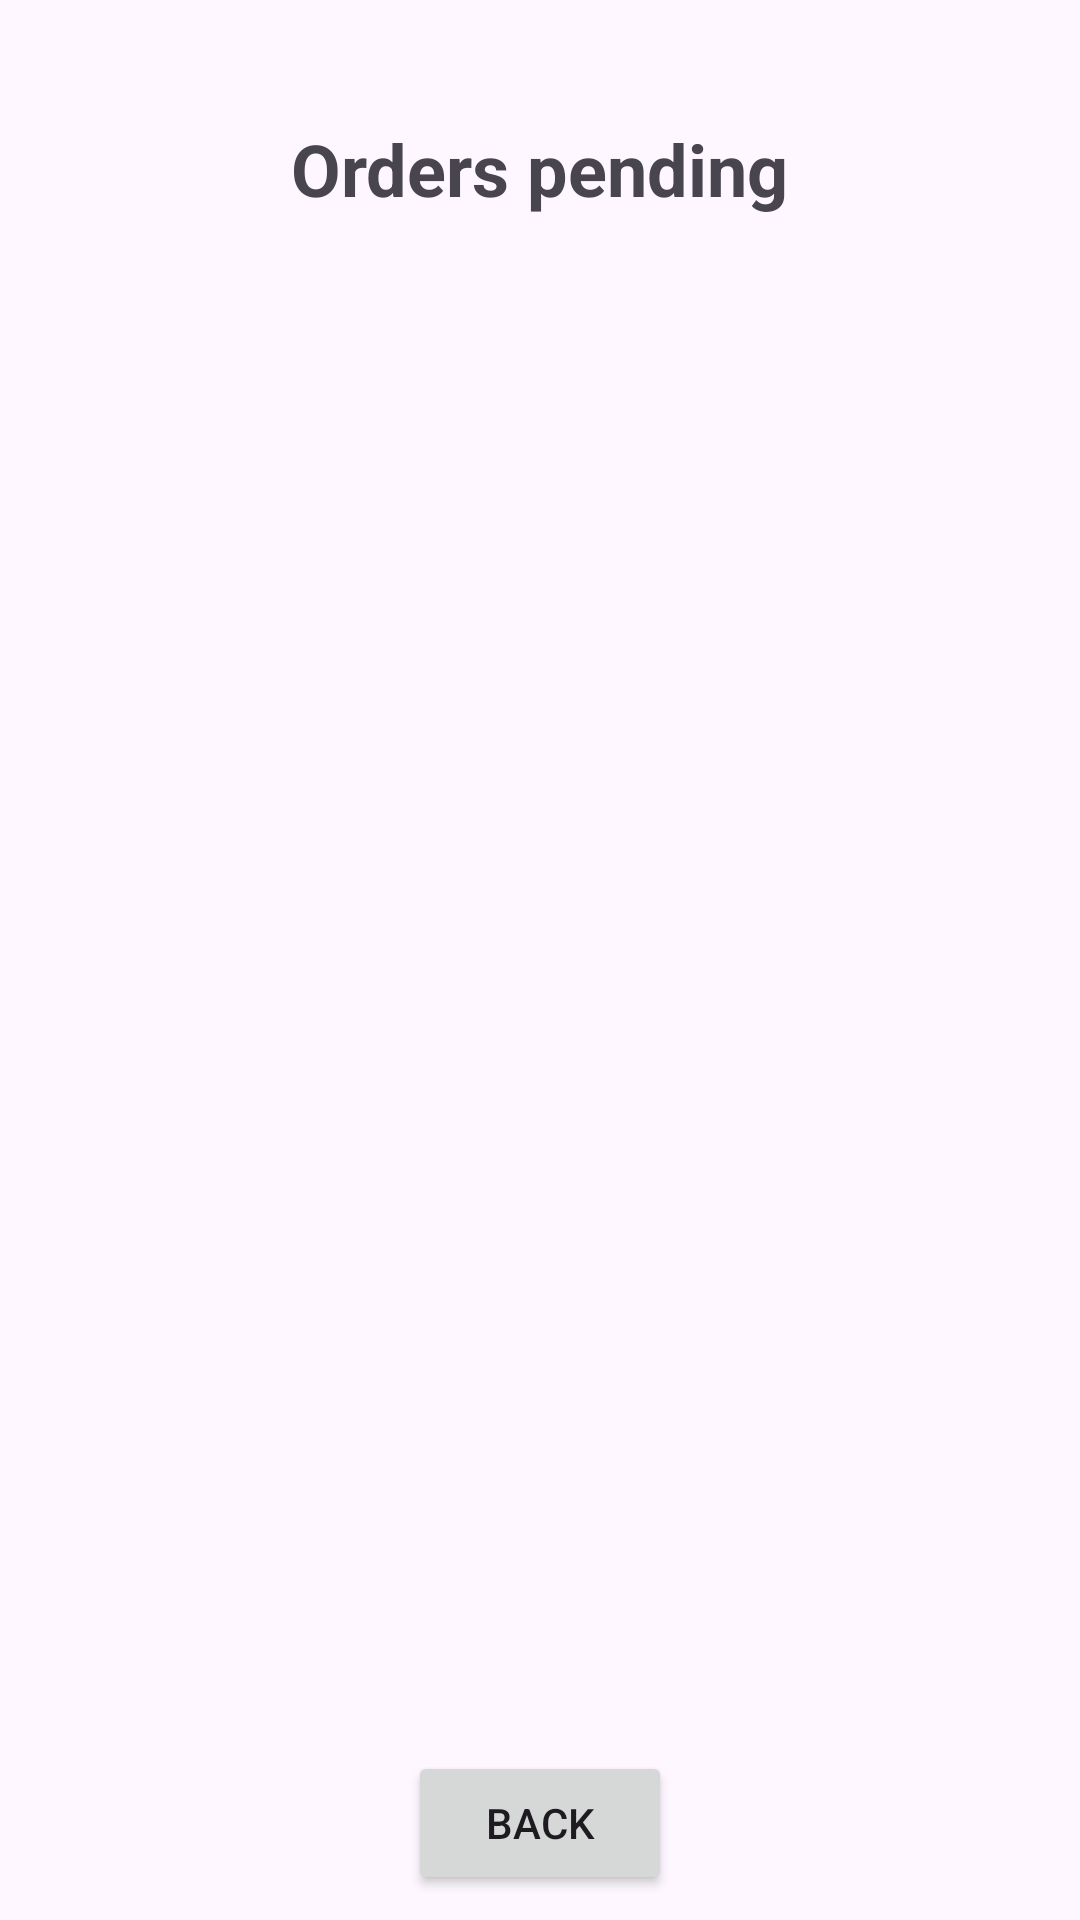

Write the Android layout XML for this screen, with the resource values it uses.
<!-- AndroidManifest.xml: application theme Theme.Buy_bye_bye_app -->
<!-- res/layout/activity_c7.xml -->
<?xml version="1.0" encoding="utf-8"?>
<androidx.constraintlayout.widget.ConstraintLayout xmlns:android="http://schemas.android.com/apk/res/android"
    xmlns:app="http://schemas.android.com/apk/res-auto"
    xmlns:tools="http://schemas.android.com/tools"
    android:layout_width="match_parent"
    android:layout_height="match_parent"
    tools:context=".C7">

    <TextView
        android:id="@+id/C7_Header_textView"
        android:layout_width="wrap_content"
        android:layout_height="wrap_content"
        android:text="Orders pending"
        android:textAlignment="center"
        android:textSize="24sp"
        android:textStyle="bold"
        app:layout_constraintBottom_toBottomOf="parent"
        app:layout_constraintEnd_toEndOf="parent"
        app:layout_constraintHorizontal_bias="0.498"
        app:layout_constraintStart_toStartOf="parent"
        app:layout_constraintTop_toTopOf="parent"
        app:layout_constraintVertical_bias="0.066" />

    <ListView
        android:id="@+id/C7_OrdersPending_listView"
        android:layout_width="351dp"
        android:layout_height="476dp"
        app:layout_constraintBottom_toBottomOf="parent"
        app:layout_constraintEnd_toEndOf="parent"
        app:layout_constraintStart_toStartOf="parent"
        app:layout_constraintTop_toBottomOf="@+id/C7_Header_textView"
        app:layout_constraintVertical_bias="0.295" />

    <Button
        android:id="@+id/C7_Back_button"
        android:layout_width="wrap_content"
        android:layout_height="wrap_content"
        android:text="Back"
        android:onClick="back"
        app:layout_constraintBottom_toBottomOf="parent"
        app:layout_constraintEnd_toEndOf="parent"
        app:layout_constraintStart_toStartOf="parent"
        app:layout_constraintTop_toBottomOf="@+id/C7_OrdersPending_listView" />
</androidx.constraintlayout.widget.ConstraintLayout>
<!-- resources referenced by this layout -->
<resources>
  <style name="Theme.Buy_bye_bye_app" parent="Base.Theme.Buy_bye_bye_app" />
  <style name="Base.Theme.Buy_bye_bye_app" parent="Theme.Material3.DayNight.NoActionBar">
          
          
      </style>
</resources>
